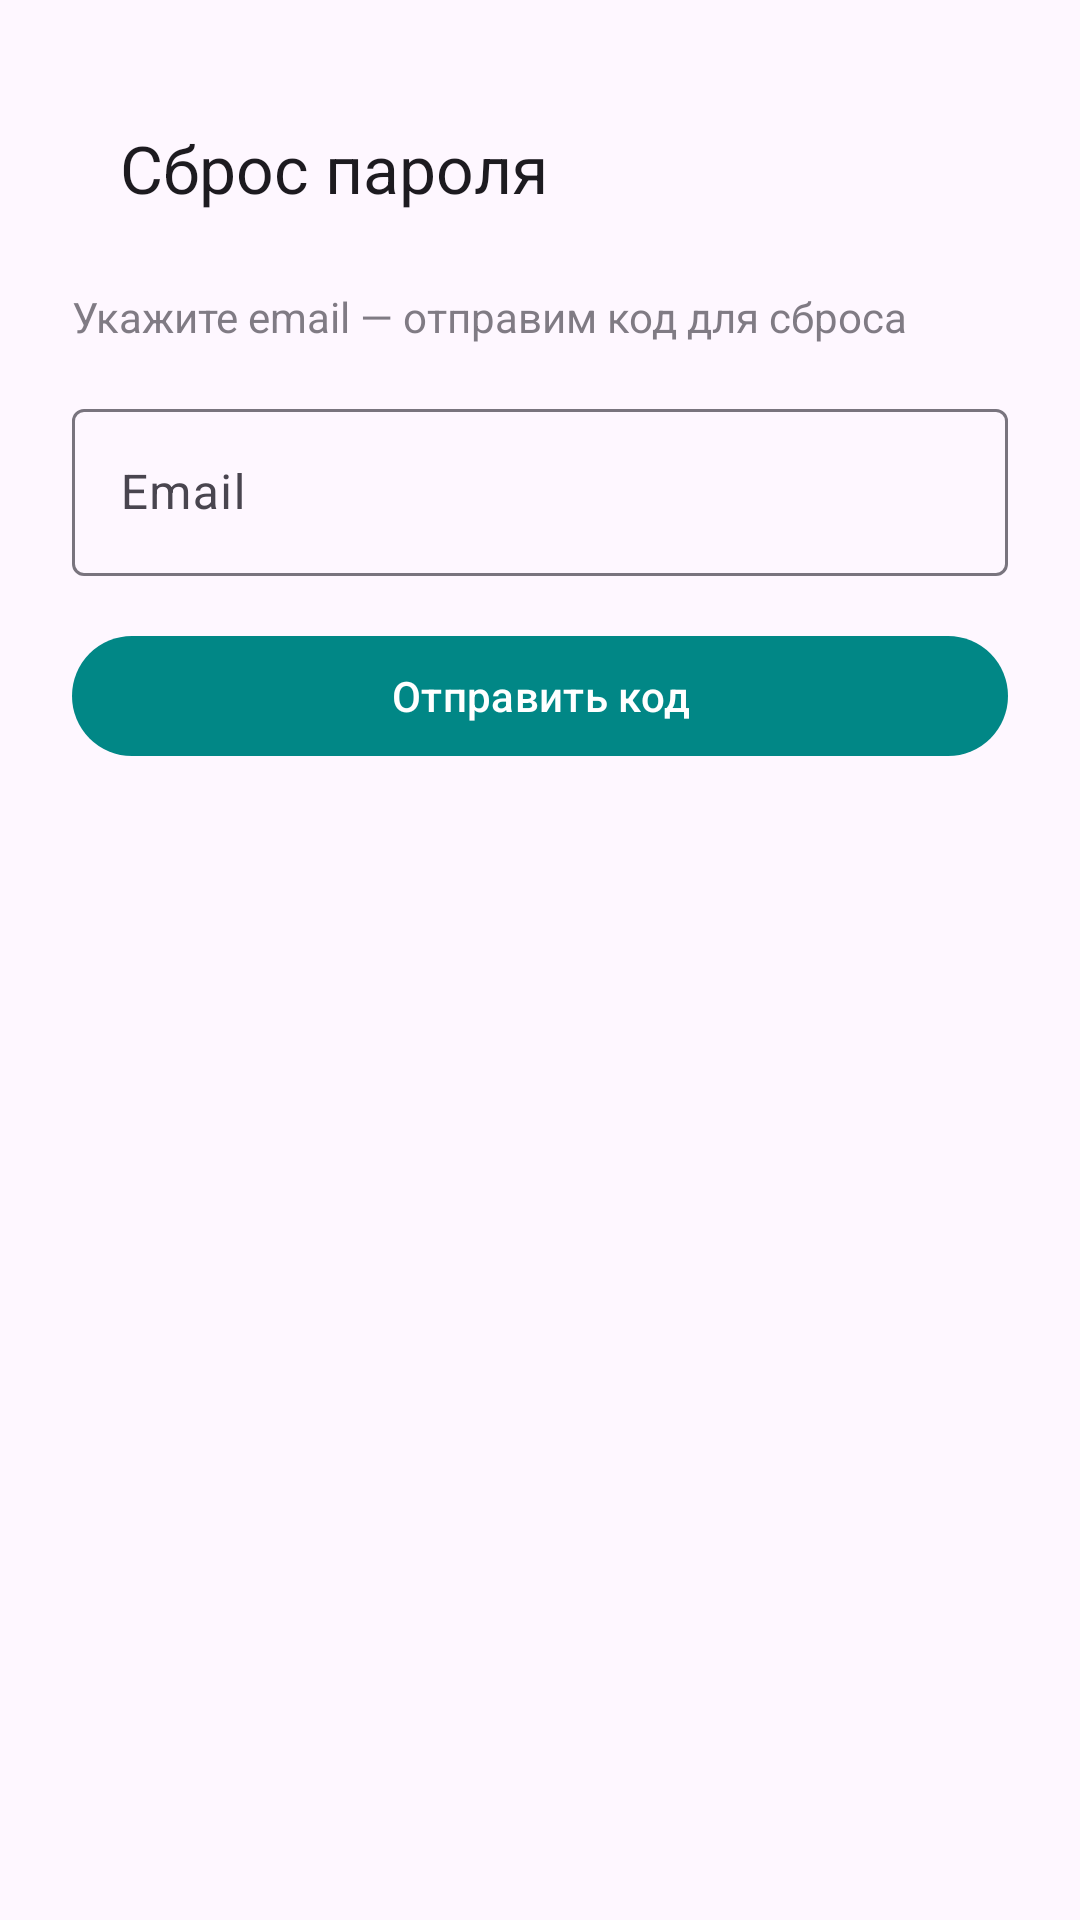

Android layout source for this screen:
<!-- AndroidManifest.xml: application theme Theme.MyPet -->
<!-- res/layout/activity_auth_password_reset.xml -->
<?xml version="1.0" encoding="utf-8"?>
<ScrollView xmlns:android="http://schemas.android.com/apk/res/android"
    xmlns:app="http://schemas.android.com/apk/res-auto"
    android:layout_width="match_parent"
    android:layout_height="match_parent"
    android:fillViewport="true">

    <LinearLayout
        android:layout_width="match_parent"
        android:layout_height="wrap_content"
        android:orientation="vertical"
        android:padding="24dp">

        <com.google.android.material.appbar.MaterialToolbar
            android:id="@+id/toolbar"
            android:layout_width="match_parent"
            android:layout_height="wrap_content"
            app:navigationIcon="@drawable/ic_back"
            app:title="@string/auth_reset_title" />

        <com.google.android.material.textview.MaterialTextView
            android:layout_width="match_parent"
            android:layout_height="wrap_content"
            android:layout_marginTop="8dp"
            android:alpha="0.7"
            android:text="@string/auth_reset_hint"
            android:textSize="14sp" />

        <com.google.android.material.textfield.TextInputLayout
            android:id="@+id/til_email"
            android:layout_width="match_parent"
            android:layout_height="wrap_content"
            android:layout_marginTop="16dp"
            android:hint="@string/auth_email">

            <com.google.android.material.textfield.TextInputEditText
                android:id="@+id/et_email"
                android:layout_width="match_parent"
                android:layout_height="wrap_content"
                android:inputType="textEmailAddress"
                android:maxLines="1" />

        </com.google.android.material.textfield.TextInputLayout>

        <com.google.android.material.button.MaterialButton
            android:id="@+id/btn_send"
            android:layout_width="match_parent"
            android:layout_height="wrap_content"
            android:layout_marginTop="16dp"
            android:text="@string/auth_reset_send" />

        <com.google.android.material.textview.MaterialTextView
            android:id="@+id/tv_status"
            android:layout_width="match_parent"
            android:layout_height="wrap_content"
            android:layout_marginTop="12dp"
            android:textSize="14sp"
            android:visibility="gone" />

        <ProgressBar
            android:id="@+id/progress"
            android:layout_width="wrap_content"
            android:layout_height="wrap_content"
            android:layout_gravity="center_horizontal"
            android:layout_marginTop="16dp"
            android:indeterminate="true"
            android:visibility="gone" />

    </LinearLayout>
</ScrollView>
<!-- resources referenced by this layout -->
<resources>
  <string name="auth_email">Email</string>
  <string name="auth_reset_hint">Укажите email — отправим код для сброса</string>
  <string name="auth_reset_send">Отправить код</string>
  <string name="auth_reset_title">Сброс пароля</string>
  <style name="Theme.MyPet" parent="Theme.Material3.DayNight">
          
          <item name="colorPrimary">@color/teal_700</item>
          <item name="colorPrimaryContainer">@color/teal_200</item>
          <item name="colorOnPrimary">@color/white</item>
          
          <item name="colorSecondary">@color/teal_200</item>
          <item name="colorOnSecondary">@color/black</item>
          <item name="colorSecondaryContainer">@color/teal_200</item>
          
          <item name="android:statusBarColor" tools:targetApi="l">@color/purple_200</item>
      </style>
  <!-- not gathered from this repository: default colours our renderer supplied (Android Studio template values) -->
  <color name="purple_200">#FFBB86FC</color>
  <color name="teal_200">#FF03DAC5</color>
  <color name="teal_700">#FF018786</color>
  <color name="black">#FF000000</color>
  <color name="white">#FFFFFFFF</color>
</resources>
